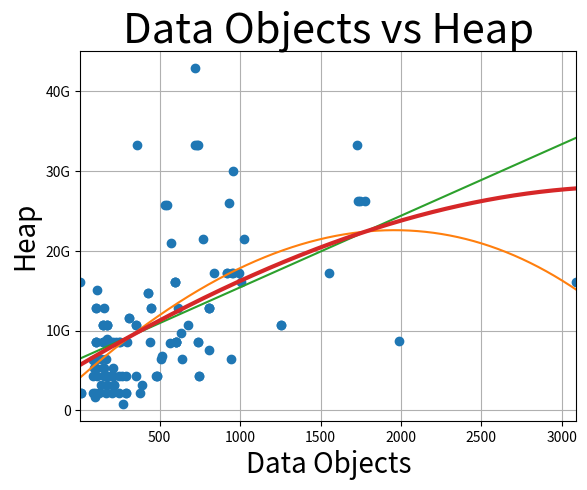

This chart was generated by the following Python code:
import numpy as np
import matplotlib.pyplot as plt
import matplotlib.ticker as tick

def reformat_large_tick_values(tick_val, pos):
   """
   Turns large tick values (in the billions, millions and thousands) such as 4500 into 4.5K and also appropriately turns 4000 into 4K (no zero after the decimal).
   """
   if tick_val >= 1000000000:
       val = round(tick_val/1000000000, 1)
       new_tick_format = '{:}G'.format(val)
   elif tick_val >= 1000000:
       val = round(tick_val/1000000, 1)
       new_tick_format = '{:}M'.format(val)
   elif tick_val >= 1000:
       val = round(tick_val/1000, 1)
       new_tick_format = '{:}K'.format(val)
   elif tick_val < 1000:
       new_tick_format = round(tick_val, 1)
   else:
       new_tick_format = tick_val

   # make new_tick_format into a string value
   new_tick_format = str(new_tick_format)

   # code below will keep 4.5M as is but change values such as 4.0M to 4M since that zero after the decimal isn't needed
   index_of_decimal = new_tick_format.find(".")

   if index_of_decimal != -1:
       value_after_decimal = new_tick_format[index_of_decimal+1]
       if value_after_decimal == "0":
           # remove the 0 after the decimal point since it's not needed
           new_tick_format = new_tick_format[0:index_of_decimal] + new_tick_format[index_of_decimal+2:]

   return new_tick_format

#points = np.array([(1, 1), (2, 4), (3, 1), (4,8), (9, 3), (5,25), (6,36), (7,28), (8,16), (10,3), (11,0), (12,5)])
# data array, obtained from Postgres.
points = np.array([
(7,16106127360),
(8,2147483648),
(8,2147483648),
(85,6291456000),
(85,2147483648),
(85,4294967296),
(89,5368709120),
(98,2147483648),
(98,1623195648),
(101,8589934592),
(102,12884901888),
(102,8589934592),
(102,12884901888),
(103,5368709120),
(105,6442450944),
(105,8589934592),
(110,4294967296),
(112,15032385536),
(124,2147483648),
(134,6442450944),
(137,3221225472),
(145,10737418240),
(145,10737418240),
(145,10737418240),
(145,8589934592),
(149,8589934592),
(150,5368709120),
(152,4294967296),
(153,5368709120),
(156,12884901888),
(160,4294967296),
(163,6442450944),
(164,2147483648),
(169,8589934592),
(169,8589934592),
(171,4294967296),
(172,8908701696),
(175,10737418240),
(175,4294967296),
(175,3221225472),
(175,10737418240),
(175,10737418240),
(194,8589934592),
(196,4294967296),
(202,2147483648),
(208,8589934592),
(209,4294967296),
(209,4294967296),
(211,5368709120),
(217,3221225472),
(217,3221225472),
(228,8589934592),
(246,4294967296),
(247,2147483648),
(247,8589934592),
(255,8589934592),
(267,4294967296),
(273,805306368),
(289,4294967296),
(290,2147483648),
(291,2147483648),
(295,8589934592),
(310,11534336000),
(310,11534336000),
(354,10737418240),
(354,4269801472),
(355,10737418240),
(360,33285996544),
(377,2147483648),
(389,3221225472),
(427,14751367168),
(427,14751367168),
(440,8589934592),
(445,12884901888),
(445,12884901888),
(476,4294967296),
(483,4294967296),
(483,4294967296),
(509,6442450944),
(512,6868172800),
(530,25769803776),
(546,25769803776),
(566,8388608000),
(571,20971520000),
(597,16106127360),
(597,16106127360),
(597,16106127360),
(600,8589934592),
(600,8589934592),
(600,8589934592),
(600,8589934592),
(616,12834570240),
(635,9663676416),
(641,6442450944),
(674,10737418240),
(718,42949672960),
(722,33285996544),
(729,33285996544),
(739,33285996544),
(741,8589934592),
(741,8589934592),
(745,4294967296),
(745,4294967296),
(772,21474836480),
(807,12884901888),
(807,12884901888),
(807,12884901888),
(809,7516192768),
(835,17179869184),
(918,17179869184),
(921,17179869184),
(932,25971130368),
(943,6442450944),
(949,17179869184),
(953,30064771072),
(957,17179869184),
(990,17179869184),
(1007,16106127360),
(1025,21474836480),
(1256,10737418240),
(1256,10737418240),
(1554,17179869184),
(1727,33285996544),
(1734,26214400000),
(1743,26214400000),
(1775,26214400000),
(1989,8665432064),
(3089,16106127360)
])
# get x and y vectors
x = points[:,0]
y = points[:,1]

# calculate polynomial try 3rd order polynomial
z = np.polyfit(x, y, 3)
f = np.poly1d(z)
# calculate polynomial try 1st order polynomial (linear regression)
z1 = np.polyfit(x, y, 1)
f1 = np.poly1d(z1)

# calculate new x and y values
x_new = np.linspace(x[0], x[-1], 800)
y_new = f(x_new)
y1_new = f1(x_new)

#y01,y02 = np.split(y_new,2)
#y11,y12 = np.split(y1_new,2)
#ytemp = (y01 + y11)/2
#y2_new = np.append(ytemp,y12)

# Calculate y2_new as a weighted average of 1 y_new + 2 y1new, this is to get a closer fit on the data we have
y2_new = (y_new + 2* y1_new)/3

#Plot work
plt.plot(x,y,'o', x_new, y_new)
plt.plot(x_new,y1_new)
# Make y2_new more bold
plt.plot(x_new,y2_new,linewidth=3)
plt.xlim([x[0]-1, x[-1] + 1 ])
# Add labels
plt.xlabel("Data Objects",size=20)
plt.ylabel("Heap",size=20)
# Add the tick, so that we have more readable heap size values
ay = plt.gca()
ay.yaxis.set_major_formatter(tick.FuncFormatter(reformat_large_tick_values));

plt.title("Data Objects vs Heap",size=30)
plt.grid(True)
plt.show()
